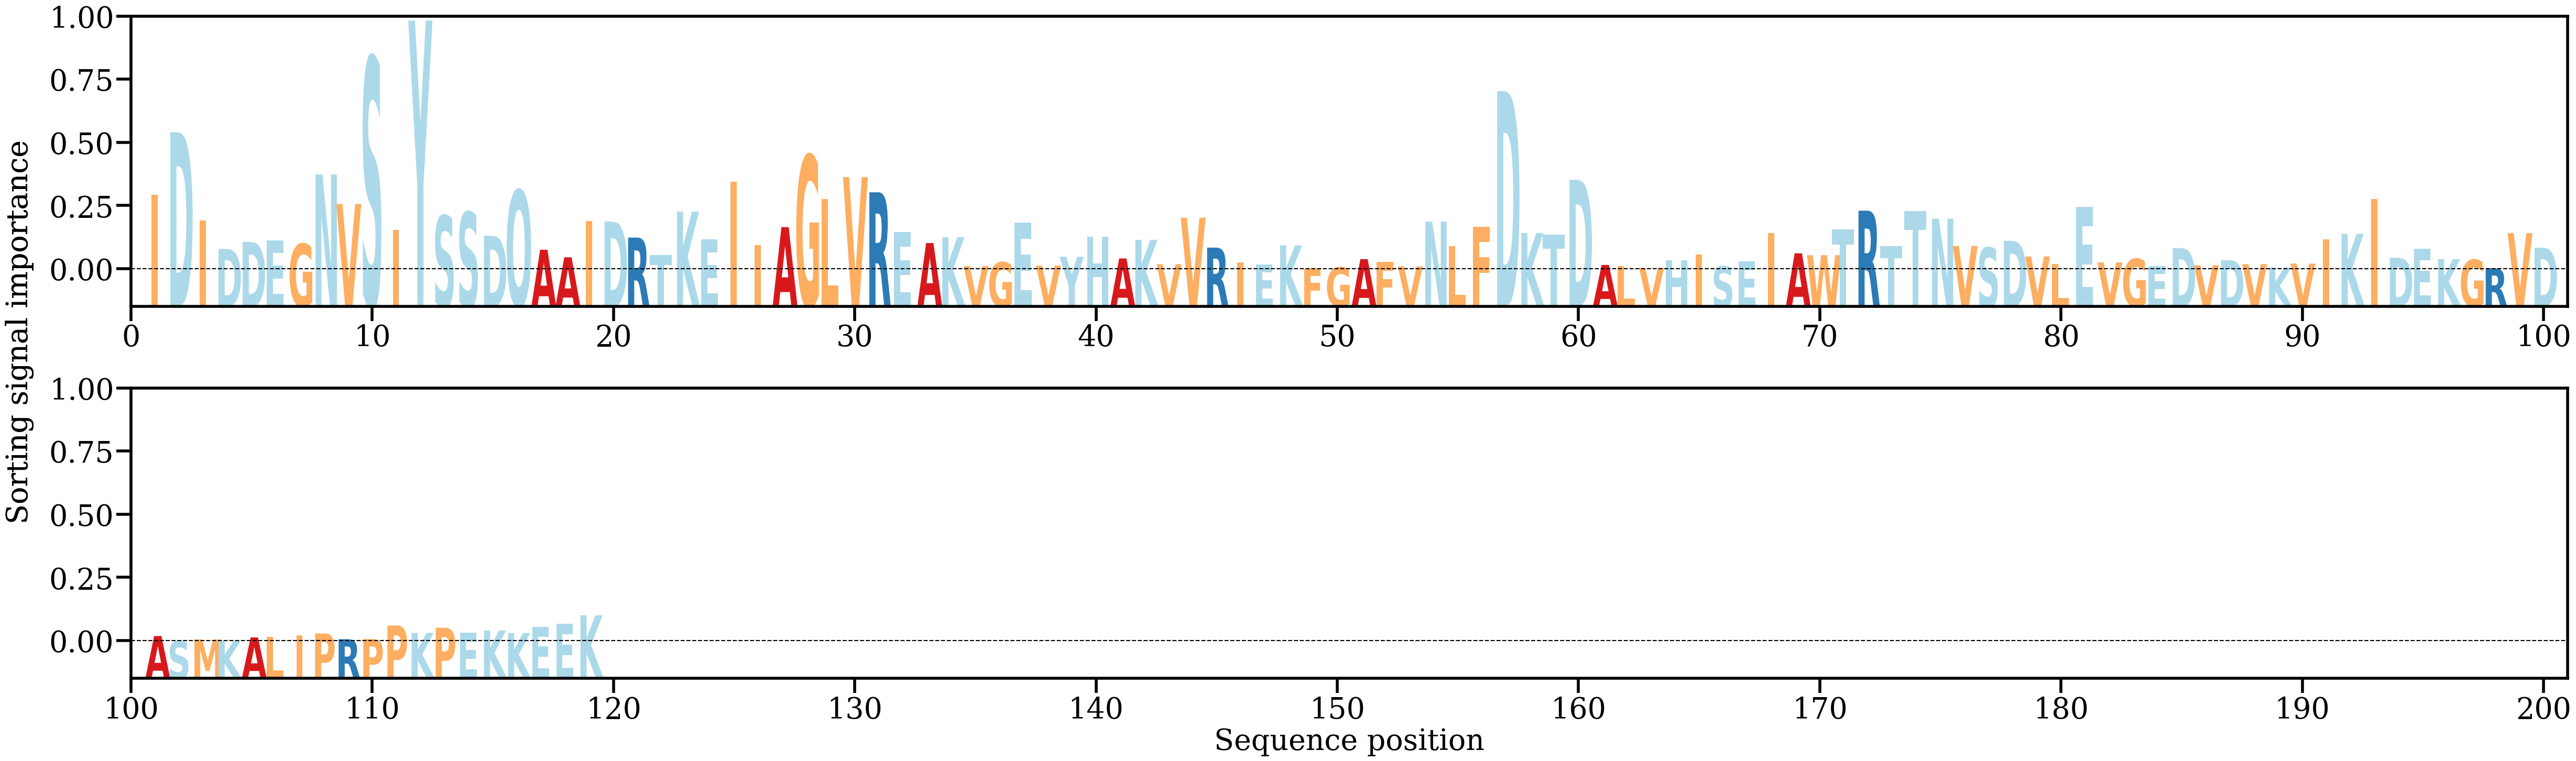

Source data for this figure (header and first rows):
AA, Alpha
I, [0.01947187]
D, [0.03573326]
I, [0.01280234]
D, [0.00536227]
D, [0.00719659]
E, [0.007621]
G, [0.00670455]
N, [0.02475463]
V, [0.01705609]
S, [0.05517996]
I, [0.01029924]
Y, [0.06478848]
S, [0.01403788]
S, [0.01495354]
D, [0.00878788]
Q, [0.02066998]
A, [0.00516374]
A, [0.00319432]
I, [0.01269211]
D, [0.01247879]
R, [0.00832706]
T, [0.00381682]
K, [0.01507703]
E, [0.00781422]
I, [0.02287136]
I, [0.00630346]
A, [0.01105677]
G, [0.02974213]
L, [0.01832611]
V, [0.02407467]
R, [0.02011197]
E, [0.00974141]
A, [0.00691077]
K, [0.00843217]
V, [0.00090372]
G, [0.0018946]
E, [0.01220489]
V, [0.00102278]
Y, [0.00335272]
H, [0.00857358]
A, [0.00289391]
K, [0.00774345]
V, [0.00139255]
V, [0.01349308]
R, [0.00571028]
I, [0.00180248]
E, [0.00138065]
K, [0.00632324]
F, [0.00028223]
G, [0.00059347]
A, [0.00272576]
F, [0.00196163]
V, [0.00083881]
N, [0.01244683]
L, [0.00602867]
F, [0.01118094]
D, [0.04644907]
K, [0.00952957]
T, [0.00907932]
D, [0.02335262]
... 59 more rows
